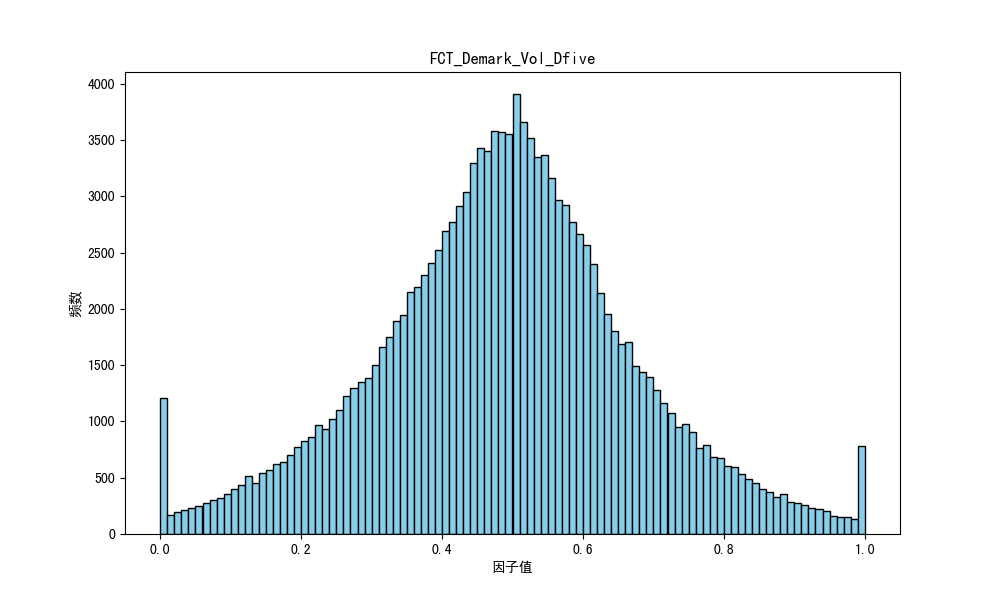

The file beside this chart, header and first rows:
因子名称, 分割方法, 因子方向, 25分位数, 50分位数, 75分位数, 因子值平均数, 偏度, 峰度, 标准差, 平均IC, 平均IC前10%的均值, 平均IC后10%的均值, 平均ICIR, 平均命中率, 平均盈亏比, 平均盈亏比前10%的均值, 平均盈亏比后10%的均值
FCT_Demark_Vol_Dfive, M, -1, 0.3777, 0.4923, 0.5995, 0.4886, -0.0282, 0.2489, 0.1841, 0.01127, 0.1261, -0.1035, 0.2595, 0.5241, 1.512, 2.756, 0.9152
